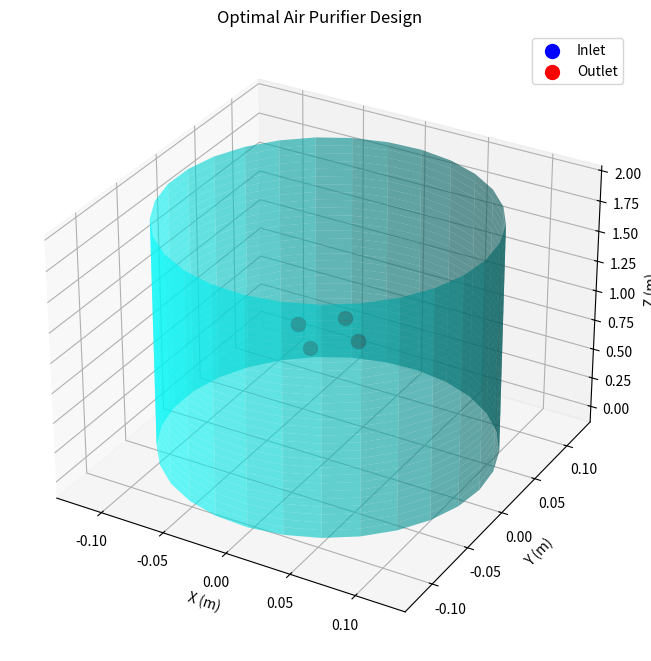

Reproduce this figure in Python. (Note: this script raises an exception after producing the figure.)
import numpy as np
import matplotlib.pyplot as plt

# 最佳净化器设计参数
D_best = 0.24  # 直径 (m)
H_best = 1.90  # 高度 (m)
N_in_best = 2  # 进风口数量
N_out_best = 4  # 出风口数量

# 可视化最佳设计的外形（圆柱形）
fig = plt.figure(figsize=(8, 10))
ax = fig.add_subplot(111, projection='3d')

# 绘制圆柱体
theta = np.linspace(0, 2 * np.pi, 30)  # 定义圆柱体的圆周角度
z = np.linspace(0, H_best, 30)  # 定义圆柱体的高度
theta, z = np.meshgrid(theta, z)  # 创建角度和高度的网格
x = (D_best / 2) * np.cos(theta)  # 计算圆柱体表面的x坐标
y = (D_best / 2) * np.sin(theta)  # 计算圆柱体表面的y坐标
ax.plot_surface(x, y, z, color='cyan', alpha=0.6, linewidth=0)  # 绘制半透明的圆柱体表面

# 绘制进风口和出风口（简化为圆形）
inlet_radius = D_best * 0.1  # 进风口半径
outlet_radius = D_best * 0.1  # 出风口半径

# 进风口
for i in range(N_in_best):
    angle = i * (360 / N_in_best)  # 计算每个进风口的角度
    rad = np.radians(angle)  # 将角度转换为弧度
    inlet_x = inlet_radius * np.cos(rad)  # 计算进风口的x坐标
    inlet_y = inlet_radius * np.sin(rad)  # 计算进风口的y坐标
    inlet_z = H_best / 2  # 进风口的z坐标（位于圆柱体中部）
    ax.scatter(inlet_x, inlet_y, inlet_z, color='blue', s=100, label='Inlet' if i == 0 else "")  # 绘制进风口

# 出风口
for i in range(N_out_best):
    angle = i * (360 / N_out_best)  # 计算每个出风口的角度
    rad = np.radians(angle)  # 将角度转换为弧度
    outlet_x = outlet_radius * np.cos(rad)  # 计算出风口的x坐标
    outlet_y = outlet_radius * np.sin(rad)  # 计算出风口的y坐标
    outlet_z = H_best / 2  # 出风口的z坐标（位于圆柱体中部）
    ax.scatter(outlet_x, outlet_y, outlet_z, color='red', s=100, label='Outlet' if i == 0 else "")  # 绘制出风口

ax.set_xlabel('X (m)')  # 设置x轴标签
ax.set_ylabel('Y (m)')  # 设置y轴标签
ax.set_zlabel('Z (m)')  # 设置z轴标签
ax.set_title('Optimal Air Purifier Design')  # 设置图表标题
ax.legend()  # 显示图例
plt.savefig("../figures/q2_best_design.png")
plt.show()  # 显示图表